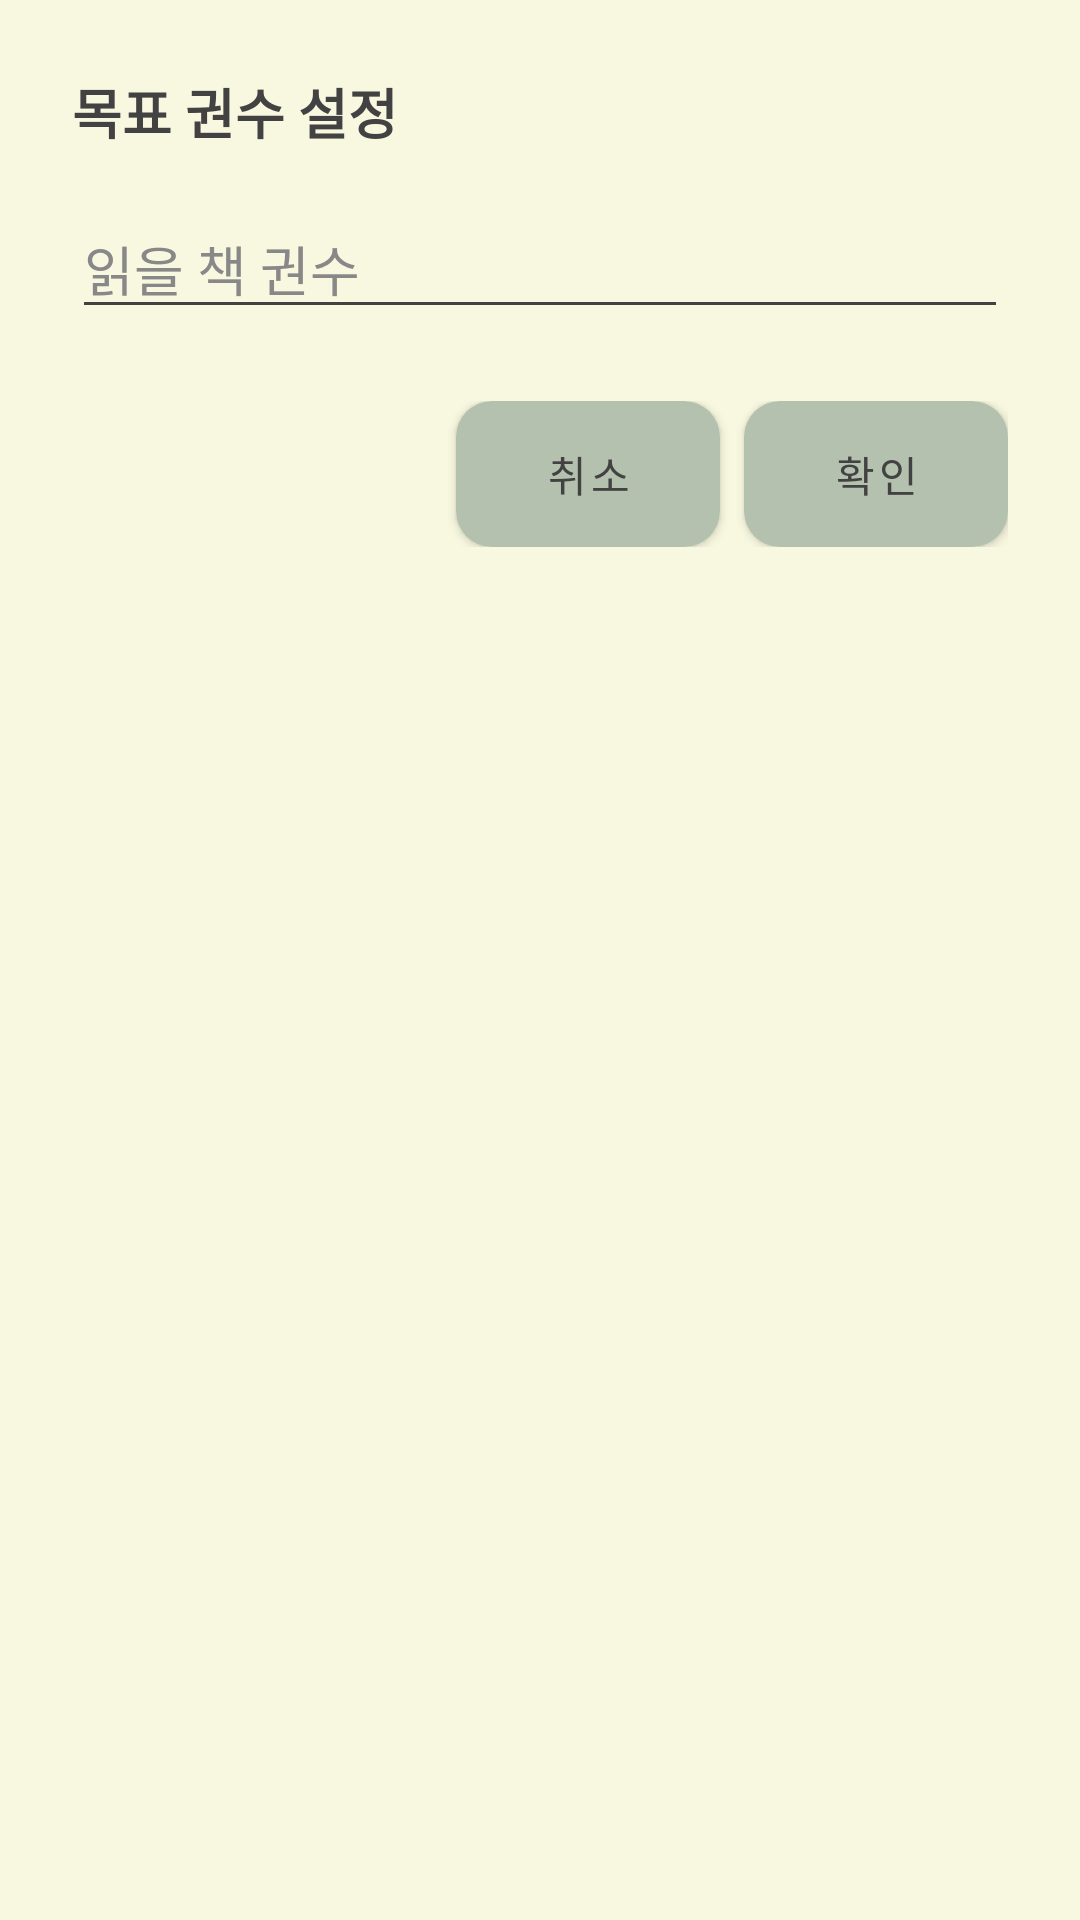

Write the Android layout XML for this screen, with the resource values it uses.
<!-- AndroidManifest.xml: application theme Theme.MyBookTracker -->
<!-- res/layout/dialog_set_goal.xml -->
<?xml version="1.0" encoding="utf-8"?>
<LinearLayout xmlns:android="http://schemas.android.com/apk/res/android"
    android:orientation="vertical"
    android:background="#f8f8e0"
    android:padding="24dp"
    android:layout_width="match_parent"
    android:layout_height="wrap_content"
    android:layout_margin="16dp">

    
    <TextView
        android:layout_width="match_parent"
        android:layout_height="wrap_content"
        android:text="목표 권수 설정"
        android:textSize="18sp"
        android:textStyle="bold"
        android:textColor="#434242"
        android:layout_marginBottom="16dp" />

    
    <EditText
        android:id="@+id/etGoalCount"
        android:layout_width="match_parent"
        android:layout_height="wrap_content"
        android:hint="읽을 책 권수"
        android:inputType="number"
        android:textColorHint="#888888"
        android:textColor="#434242"
        android:backgroundTint="#434242"
        android:layout_marginBottom="24dp" />

    
    <LinearLayout
        android:layout_width="match_parent"
        android:layout_height="wrap_content"
        android:orientation="horizontal"
        android:gravity="end">

        <Button
            android:id="@+id/btnCancel"
            android:layout_width="wrap_content"
            android:layout_height="wrap_content"
            android:text="취소"
            android:layout_marginEnd="8dp"
            android:textColor="#434242" />

        <Button
            android:id="@+id/btnConfirm"
            android:layout_width="wrap_content"
            android:layout_height="wrap_content"
            android:text="확인"
            android:textColor="#434242" />

    </LinearLayout>
</LinearLayout>
<!-- resources referenced by this layout -->
<resources>
  <style name="Theme.MyBookTracker" parent="Base.Theme.MyBookTracker">
          <item name="buttonStyle">@style/CustomButton</item>
          <item name="materialButtonStyle">@style/CustomButton</item> 
      </style>
  <style name="Base.Theme.MyBookTracker" parent="Theme.Material3.DayNight.NoActionBar" />
  <style name="CustomButton" parent="Widget.MaterialComponents.Button">
          <item name="android:background">@drawable/rounded_button</item>
          <item name="backgroundTint">@null</item> 
          <item name="android:textColor">#434242</item>
          <item name="android:paddingLeft">16dp</item>
          <item name="android:paddingRight">16dp</item>
          <item name="android:paddingTop">8dp</item>
          <item name="android:paddingBottom">8dp</item>
      </style>
  <!-- drawable rounded_button (drawable) -->
  <shape xmlns:android="http://schemas.android.com/apk/res/android"
      android:shape="rectangle">
      <solid android:color="#B4C1AE" />
      <corners android:radius="12dp" />
  </shape>
</resources>
